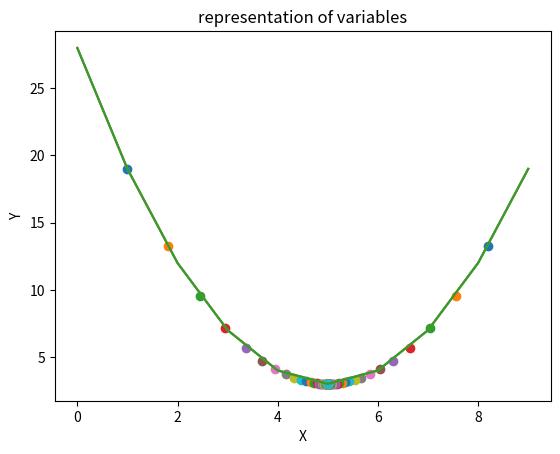

Reproduce this figure in Python.
import numpy as np
import matplotlib.pyplot as plt

# Data creation with any quadratic dummy function..
X = np.arange(10)
Y = (X - 5) ** 2 + 3
print(X, Y)

# Data plotting (data representation on x-axis and y=axis)..
plt.plot(X, Y)
plt.xlabel('X')
plt.ylabel('Y')
plt.title('representation of variables')
plt.show()

# Gradient Descent..
# init x with any random value..
x = 0  # initiating with 0 will initiate the journey of gradient descent from left side of parabola to achieve vertex..
lr = 0.1  # learning rate is hyperparameter, increasing its value will increase the gradient descent step to vertex..

plt.plot(X, Y)
for i in range(50):
    grad = 2 * (x - 5)
    x = x - lr * grad
    y = (x - 5) ** 2 + 3
    # print(x, y)
    plt.scatter(x, y)
plt.show()

x = 9  # initiating with 9 will initiate the journey of gradient descent from right side of parabola to achieve vertex..
lr = 0.1  # taking lr value very high eventually lead to divergence, which is not good..
plt.plot(X, Y)
for i in range(50):
    grad = 2 * (x - 5)
    x = x - lr * grad
    y = (x - 5) ** 2 + 3
    # print(x, y)
    plt.scatter(x, y)
plt.show()




